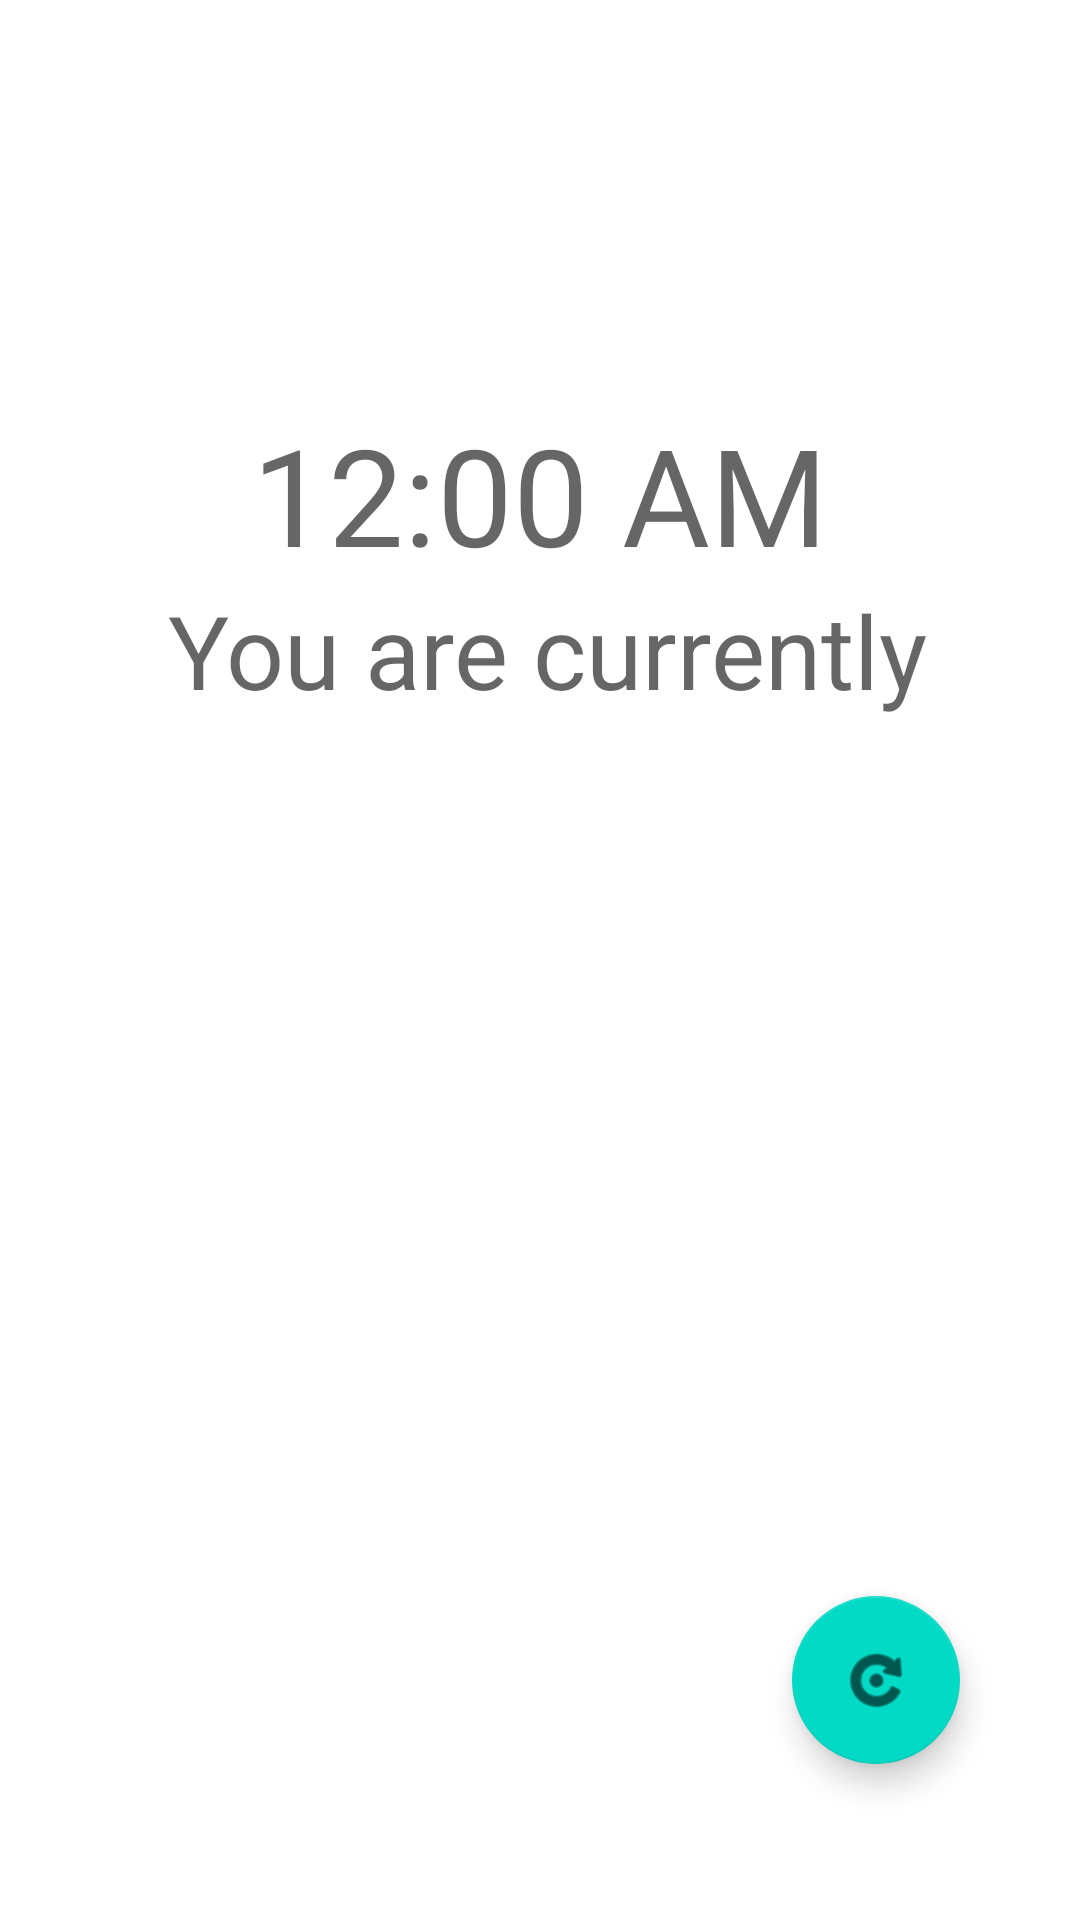

Android layout source for this screen:
<!-- AndroidManifest.xml: application theme Theme.Iotssc -->
<!-- res/layout/activity_realtime.xml -->
<?xml version="1.0" encoding="utf-8"?>
<androidx.constraintlayout.widget.ConstraintLayout
    xmlns:android="http://schemas.android.com/apk/res/android"
    xmlns:app="http://schemas.android.com/apk/res-auto"
    xmlns:tools="http://schemas.android.com/tools"
    android:layout_width="match_parent"
    android:layout_height="match_parent">

    <com.google.android.material.floatingactionbutton.FloatingActionButton
        android:id="@+id/realrefresh"
        android:layout_width="wrap_content"
        android:layout_height="wrap_content"
        android:layout_marginEnd="40dp"
        android:layout_marginBottom="52dp"
        android:clickable="true"
        app:layout_constraintBottom_toBottomOf="parent"
        app:layout_constraintEnd_toEndOf="parent"
        app:srcCompat="@android:drawable/ic_menu_rotate" />

    <DigitalClock
        android:id="@+id/simpleDigitalClock"
        android:layout_width="wrap_content"
        android:layout_height="wrap_content"
        android:textAppearance="@style/TextAppearance.AppCompat.Display2"
        app:layout_constraintBottom_toBottomOf="parent"
        app:layout_constraintEnd_toEndOf="parent"
        app:layout_constraintStart_toStartOf="parent"
        app:layout_constraintTop_toTopOf="parent"
        app:layout_constraintVertical_bias="0.232" />

    <TextView
        android:id="@+id/textView"
        android:layout_width="wrap_content"
        android:layout_height="wrap_content"
        android:text="You are currently "
        android:textAppearance="@style/TextAppearance.AppCompat.Display1"
        app:layout_constraintBottom_toBottomOf="parent"
        app:layout_constraintEnd_toEndOf="parent"
        app:layout_constraintHorizontal_bias="0.566"
        app:layout_constraintStart_toStartOf="parent"
        app:layout_constraintTop_toTopOf="parent"
        app:layout_constraintVertical_bias="0.326" />

    <TextView
        android:id="@+id/textView2"
        android:layout_width="wrap_content"
        android:layout_height="wrap_content"
        android:textAppearance="@style/TextAppearance.AppCompat.Display2"
        app:layout_constraintBottom_toBottomOf="parent"
        app:layout_constraintEnd_toEndOf="parent"
        app:layout_constraintHorizontal_bias="0.498"
        app:layout_constraintStart_toStartOf="parent"
        app:layout_constraintTop_toTopOf="parent"
        app:layout_constraintVertical_bias="0.426" />
</androidx.constraintlayout.widget.ConstraintLayout>
<!-- resources referenced by this layout -->
<resources>
  <style name="Theme.Iotssc" parent="Theme.MaterialComponents.DayNight.DarkActionBar">
          
          <item name="colorPrimary">@color/purple_500</item>
          <item name="colorPrimaryVariant">@color/purple_700</item>
          <item name="colorOnPrimary">@color/white</item>
          
          <item name="colorSecondary">@color/teal_200</item>
          <item name="colorSecondaryVariant">@color/teal_700</item>
          <item name="colorOnSecondary">@color/black</item>
          
          <item name="android:statusBarColor" tools:targetApi="l">?attr/colorPrimaryVariant</item>
          
      </style>
  <color name="purple_500">#FF6200EE</color>
  <color name="purple_700">#FF3700B3</color>
  <color name="white">#FFFFFFFF</color>
  <color name="teal_200">#FF03DAC5</color>
  <color name="teal_700">#FF018786</color>
  <color name="black">#FF000000</color>
</resources>
